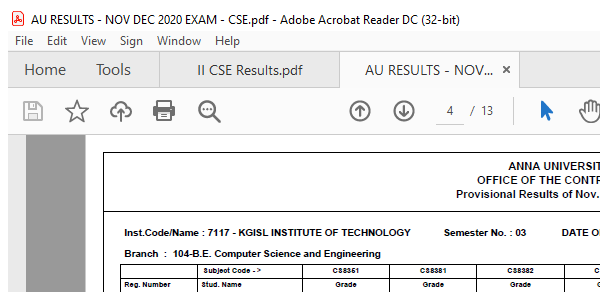
Workflow: ResPDF to ResExcel

Step 1: Attach Window 'AURESULTS Acrobatsd' on the element in window 'AU RESULTS - NOV DEC 2020 EXAM - CSE.pdf - Adobe Acrobat Reader *' (acrord32.exe)

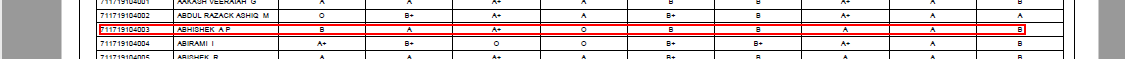
Step 2: get-text from the row in window 'AVScrolledPageView'

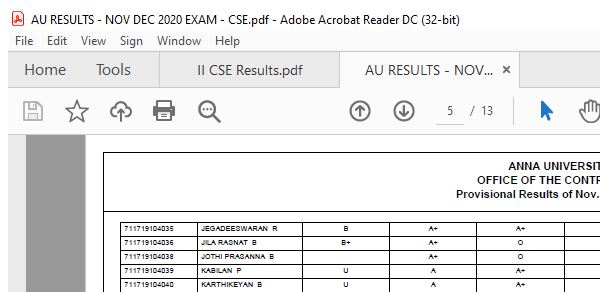
Step 3: Attach Window 'AURESULTS Acrobatsd' on the element in window 'AU RESULTS - NOV DEC 2020 EXAM - CSE.pdf - Adobe Acrobat Reader *' (acrord32.exe)

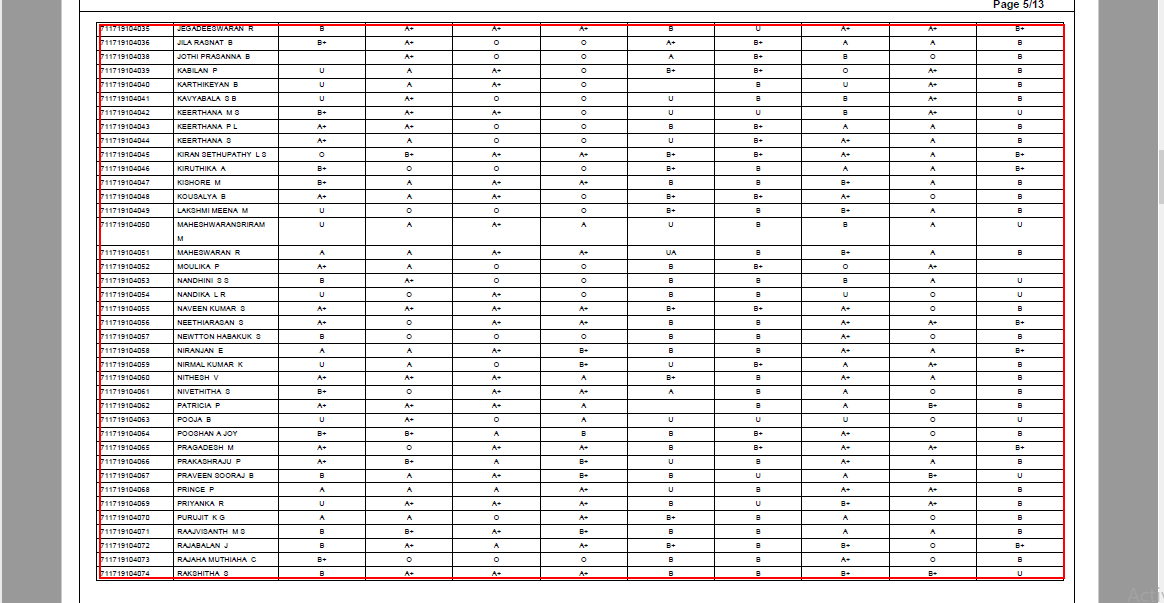
Step 4: get-text from the table in window 'AVScrolledPageView'